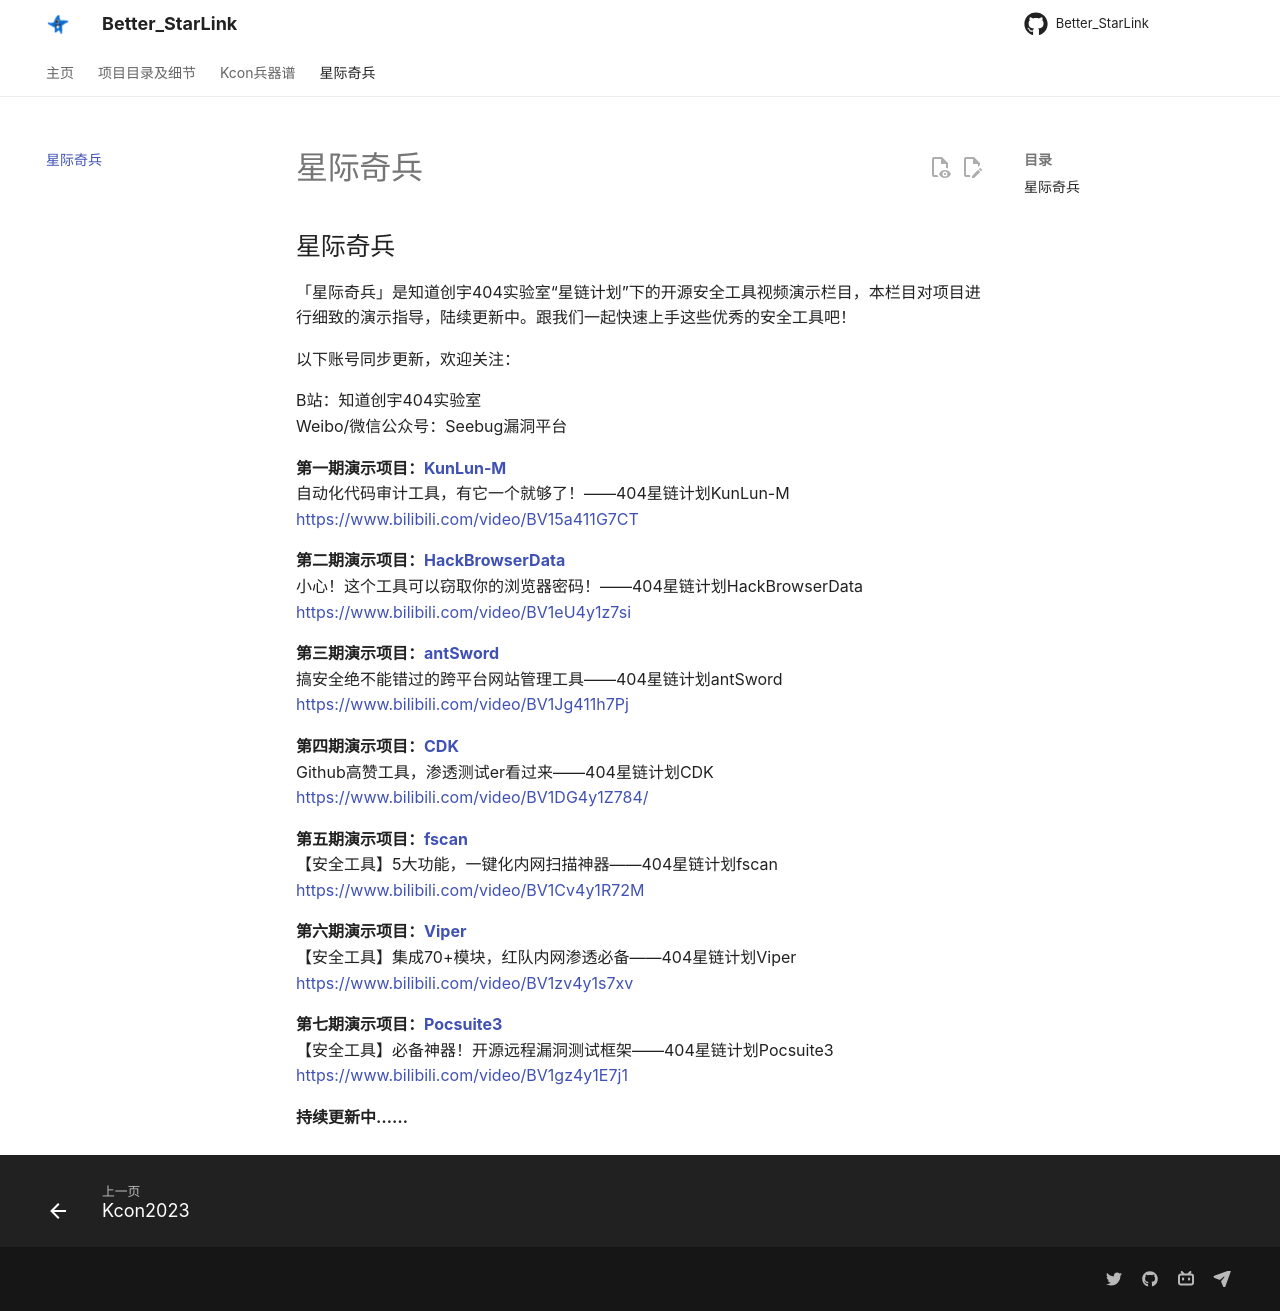

repository: ProbiusOfficial/Better_StarLink · page: Raiders/index.html · generator: mkdocs

## 星际奇兵

「星际奇兵」是知道创宇404实验室“星链计划”下的开源安全工具视频演示栏目，本栏目对项目进行细致的演示指导，陆续更新中。跟我们一起快速上手这些优秀的安全工具吧！

以下账号同步更新，欢迎关注：

B站：知道创宇404实验室  
Weibo/微信公众号：Seebug漏洞平台

**第一期演示项目：[KunLun-M](https://github.com/LoRexxar/Kunlun-M)**  
自动化代码审计工具，有它一个就够了！——404星链计划KunLun-M
https://www.bilibili.com/video/BV15a411G7CT

**第二期演示项目：[HackBrowserData](https://github.com/moonD4rk/HackBrowserData)**  
小心！这个工具可以窃取你的浏览器密码！——404星链计划HackBrowserData
https://www.bilibili.com/video/BV1eU4y1z7si

**第三期演示项目：[antSword](https://github.com/AntSwordProject/antSword)**  
搞安全绝不能错过的跨平台网站管理工具——404星链计划antSword
https://www.bilibili.com/video/BV1Jg411h7Pj

**第四期演示项目：[CDK](https://github.com/cdk-team/CDK)**  
Github高赞工具，渗透测试er看过来——404星链计划CDK  
https://www.bilibili.com/video/BV1DG4y1Z784/

**第五期演示项目：[fscan](https://github.com/shadow1ng/fscan)**  
【安全工具】5大功能，一键化内网扫描神器——404星链计划fscan  
https://www.bilibili.com/video/BV1Cv4y1R72M

**第六期演示项目：[Viper](https://github.com/FunnyWolf/Viper)**  
【安全工具】集成70+模块，红队内网渗透必备——404星链计划Viper  
https://www.bilibili.com/video/BV1zv4y1s7xv

**第七期演示项目：[Pocsuite3](https://github.com/knownsec/pocsuite3)**  
【安全工具】必备神器！开源远程漏洞测试框架——404星链计划Pocsuite3  
https://www.bilibili.com/video/BV1gz4y1E7j1

**持续更新中……**
